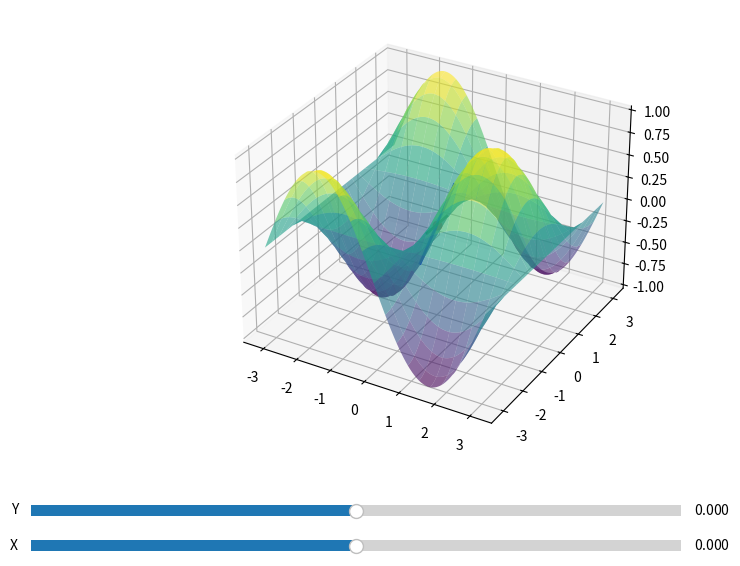

The matplotlib source for this figure:
import numpy as np
import matplotlib.pyplot as plt
from matplotlib.widgets import Slider

# Define the function and its partial derivatives
def f(x, y):
    return np.sin(x) * np.cos(y)

def df_dx(x, y):
    return np.cos(x) * np.cos(y)

def df_dy(x, y):
    return -np.sin(x) * np.sin(y)

# Set up the figure and 3D axis
fig = plt.figure(figsize=(10, 7))
ax = fig.add_subplot(111, projection='3d')
plt.subplots_adjust(left=0.1, bottom=0.25)

# Create a meshgrid for the surface plot
x = np.linspace(-np.pi, np.pi, 100)
y = np.linspace(-np.pi, np.pi, 100)
x, y = np.meshgrid(x, y)
z = f(x, y)

# Plot the surface
surf = ax.plot_surface(x, y, z, rstride=5, cstride=5, alpha=0.6, cmap='viridis')

# Initialize a point and tangent lines
point, = ax.plot([0], [0], [f(0, 0)], 'ro')
tangent_line_x, = ax.plot([], [], [], 'b', linewidth=2)
tangent_line_y, = ax.plot([], [], [], 'g', linewidth=2)

# Slider axes
axcolor = 'lightgoldenrodyellow'
ax_x = plt.axes([0.1, 0.1, 0.65, 0.03], facecolor=axcolor)
ax_y = plt.axes([0.1, 0.15, 0.65, 0.03], facecolor=axcolor)

# Sliders
s_x = Slider(ax_x, 'X', -np.pi, np.pi, valinit=0)
s_y = Slider(ax_y, 'Y', -np.pi, np.pi, valinit=0)

# Update function
def update(val):
    point_x = s_x.val
    point_y = s_y.val
    point_z = f(point_x, point_y)
    
    slope_x = df_dx(point_x, point_y)
    slope_y = df_dy(point_x, point_y)
    
    tangent_x_x = np.linspace(point_x - 0.5, point_x + 0.5, 100)
    tangent_x_y = np.full_like(tangent_x_x, point_y)
    tangent_x_z = slope_x * (tangent_x_x - point_x) + point_z
    
    tangent_y_y = np.linspace(point_y - 0.5, point_y + 0.5, 100)
    tangent_y_x = np.full_like(tangent_y_y, point_x)
    tangent_y_z = slope_y * (tangent_y_y - point_y) + point_z
    
    point.set_data([point_x], [point_y])
    point.set_3d_properties([point_z])
    
    tangent_line_x.set_data(tangent_x_x, tangent_x_y)
    tangent_line_x.set_3d_properties(tangent_x_z)
    
    tangent_line_y.set_data(tangent_y_x, tangent_y_y)
    tangent_line_y.set_3d_properties(tangent_y_z)
    
    fig.canvas.draw_idle()

# Connect the update function to sliders
s_x.on_changed(update)
s_y.on_changed(update)

# Initial call to update to set up plot
update(None)

plt.show()
